Dataset: processed_data (GitHub, rjaswal1634/EfficientNetwithSeperableConvolution). Classes: cloudy, desert, green area, water.

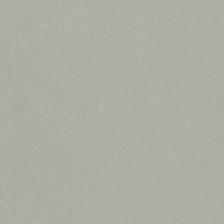
Label: cloudy

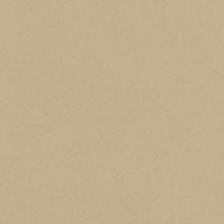
Label: desert

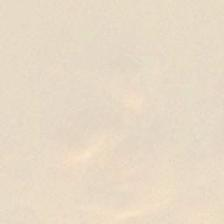
Label: desert

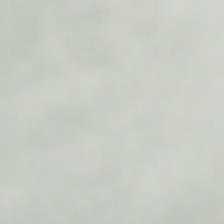
Label: cloudy

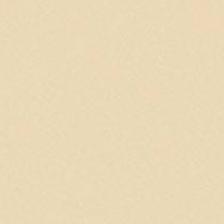
Label: desert

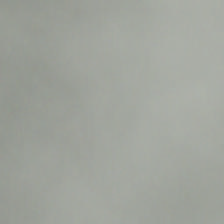
Label: cloudy
